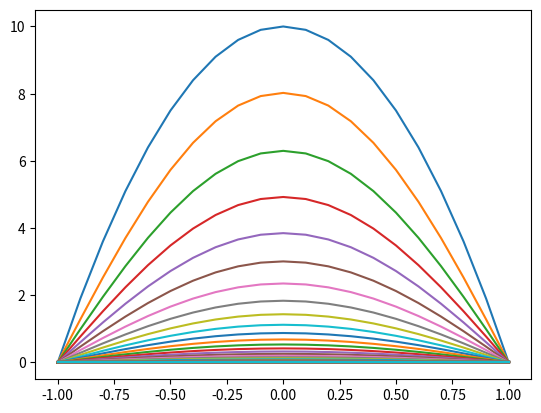

Generate this figure with matplotlib:
import numpy as np
import matplotlib.pyplot as plt


# Based on NSPDEs 5.5 Finite Difference Approximation of the Heat Equation
# Parameters
# \{(x,t) \in (a,b) \times [0,T]\}
# J Final spacial point index
# T Final time (in second)
# M Final time step
# deltaT Time mesh size
# deltaX Space mesh size
def heatEvolve(a=-1,b=1,J=20,T=10,M=10000,u_a=0,u_b=0,u_initial = lambda x: 10):
    deltaT = T/M        # Time mesh size
    deltaX = (b-a) / J  # Space mesh size
    cfl = deltaT / (deltaX ** 2)            # Want this below 1/2
    if(cfl > 0.5):
        print(f"Warning: the CFL number is {cfl}, so stability is not guaranteed")
    
    # Explicit Scheme
    u = np.array([[u_a] + [u_initial(a + j * deltaX) for j in range(1,J)] + [u_b]], dtype=float)
    for m in range(M):
        ump1 = np.array([[u_a] + [0 for _ in range(1, J)] + [u_b]], dtype=float)
        # Explicit Scheme
        for j in range(1,J):
            ump1[0,j] = u[m,j] + cfl * (u[m,j+1] - 2 * u[m,j] + u[m,j-1])
        u = np.vstack([u, ump1])


if __name__ == "__main__":
    a = -1
    b = 1
    J = 20              # Final spacial point index
    T = 10              # Final time (in second)
    M = 10000           # Final time step
    deltaT = T/M        # Time mesh size
    deltaX = (b-a) / J  # Space mesh size
    cfl = deltaT / (deltaX ** 2)            # Want this below 1/2
    if(cfl > 0.5):
        print(f"Warning: the CFL number is {cfl}, so stability is not guaranteed")
    # Dirichlet Boundary Conditions u(a) = 0, u(b) = 0
    u_a = 0
    u_b = 0


    # The indexed variables
    # x_j = a + j * deltaX
    # t_m = m * deltaT


    # Initial Data u_0(x) = -10*(x-a)(x-b)
    u_initial = lambda x: -10 *(x-a)*(x-b)
    u = np.array([[u_a] + [u_initial(a + j * deltaX) for j in range(1,J)] + [u_b]], dtype=float)
    for m in range(M):
        ump1 = np.array([[u_a] + [0 for _ in range(1, J)] + [u_b]], dtype=float)
        # Explicit Scheme
        for j in range(1,J):
            ump1[0,j] = u[m,j] + cfl * (u[m,j+1] - 2 * u[m,j] + u[m,j-1])
        u = np.vstack([u, ump1])
    
    for m in range(0, M, 100):
        plt.plot([a + j * deltaX for j in range(J+1)], u[m])
    plt.show()

    print(u)
